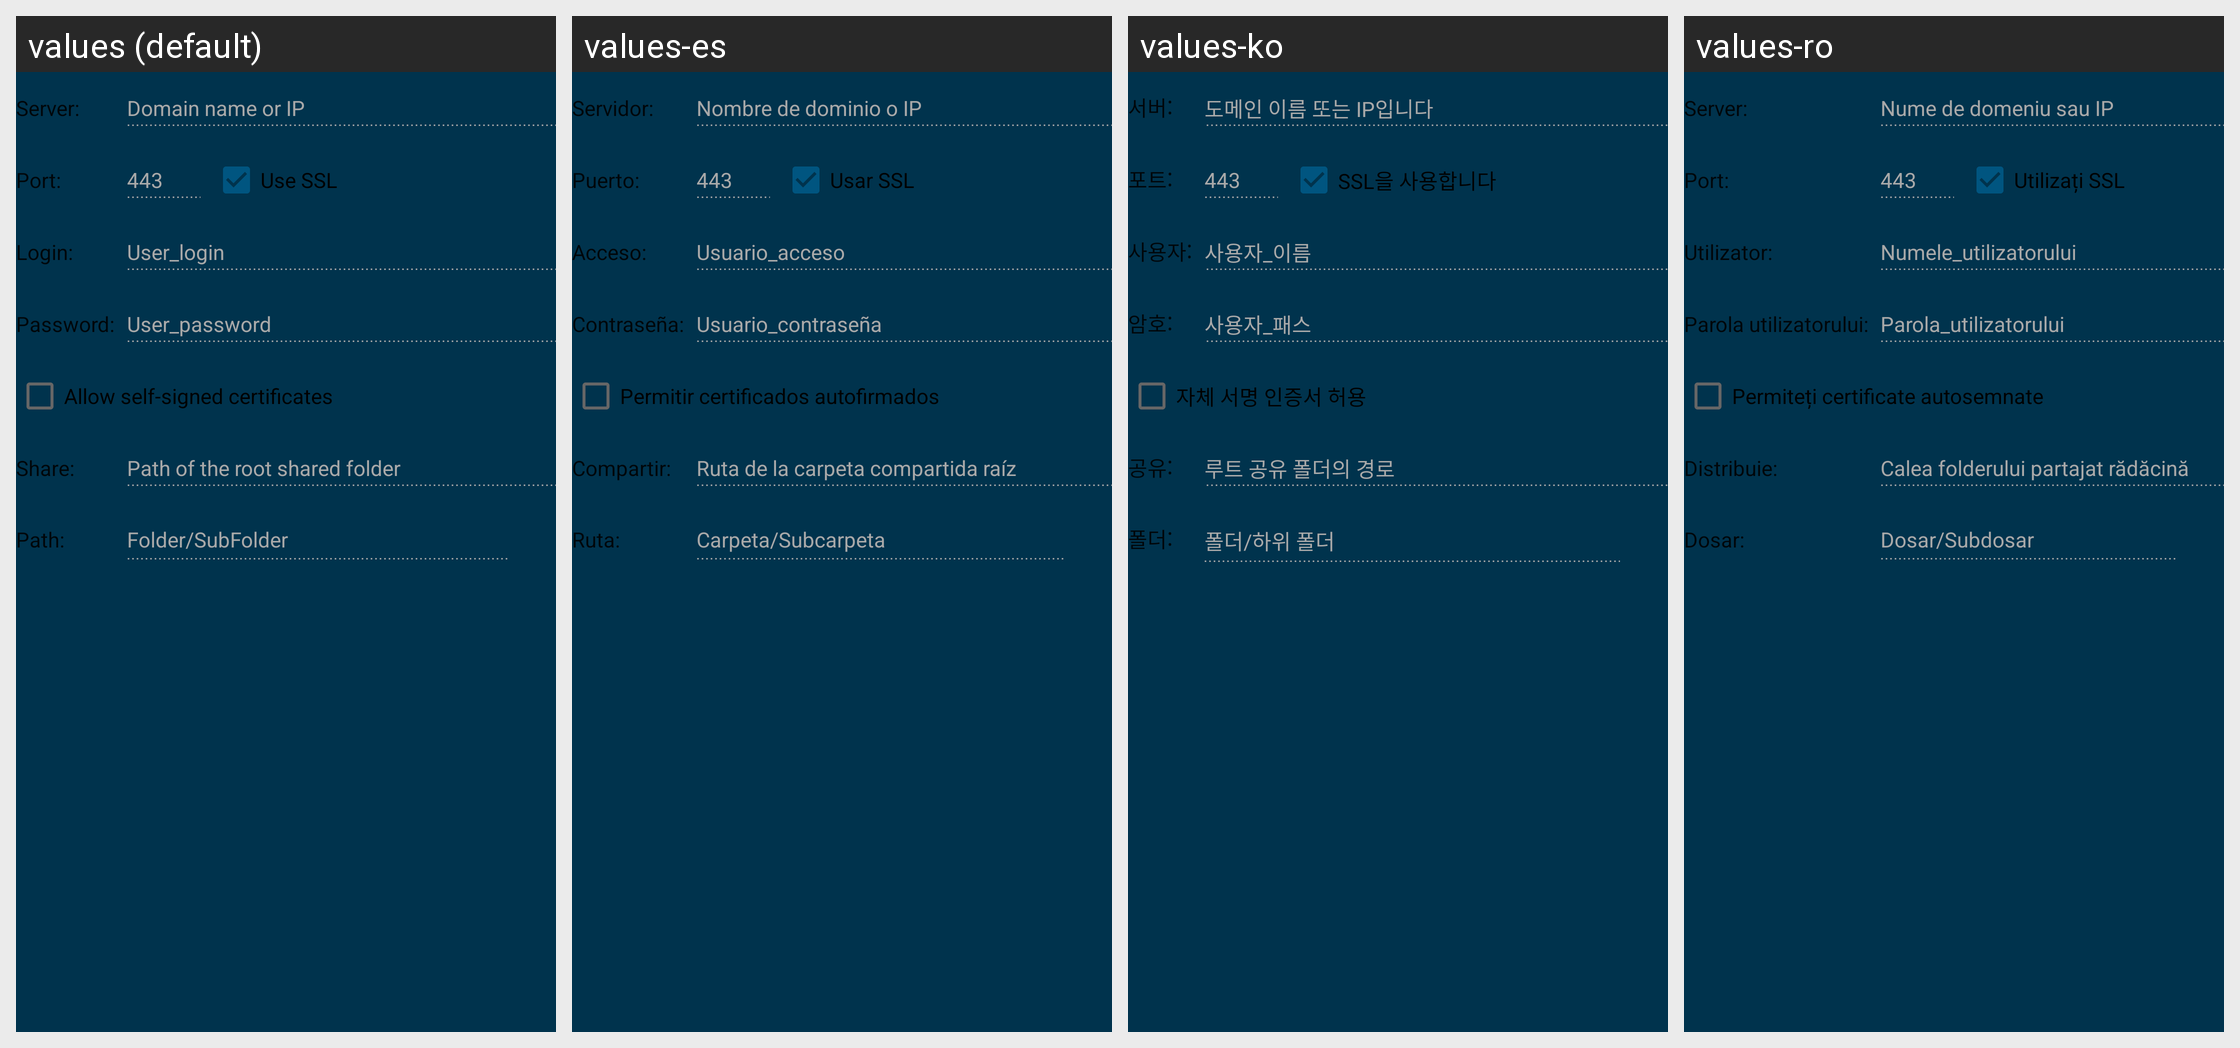

For this localized Android screen grid, give each drawn string resource with its value in every locale shown.
Android screen res/layout/fragment_target_webdav.xml rendered under 4 locales, left to right: values (default), values-es, values-ko, values-ro. Device: Nexus 5 (rendered at 1080×1920; each locale shown at half size, 540×960, under a caption strip naming it); theme AppTheme.
Other locales in the repository, not shown: values-bn, values-cs, values-de, values-el, values-fr, values-hi, values-hu, values-in, values-it, values-ja, values-nl, values-pl, values-pt, values-ru, values-sv, values-tr, values-uk, values-zh.
Strings drawn on this screen, with the default value and each locale's value (text and hints the layout hard-codes, and strings that could not be matched under every locale, appear in the picture but are not listed):

target_common_server
  values: Server:
  values-es: Servidor:
  values-ko: 서버:
  values-ro: Server:

target_common_server_hint
  values: Domain name or IP
  values-es: Nombre de dominio o IP
  values-ko: 도메인 이름 또는 IP입니다
  values-ro: Nume de domeniu sau IP

target_common_port
  values: Port:
  values-es: Puerto:
  values-ko: 포트:
  values-ro: Port:

target_webdav_port_ssl_hint
  values: 443
  values-es: 443  [not translated; the default value is used]
  values-ko: 443  [not translated; the default value is used]
  values-ro: 443  [not translated; the default value is used]

target_webdav_ssl
  values: Use SSL
  values-es: Usar SSL
  values-ko: SSL을 사용합니다
  values-ro: Utilizați SSL

target_common_login
  values: Login:
  values-es: Acceso:
  values-ko: 사용자:
  values-ro: Utilizator:

target_common_login_hint
  values: User_login
  values-es: Usuario_acceso
  values-ko: 사용자_이름
  values-ro: Numele_utilizatorului

target_common_password
  values: Password:
  values-es: Contraseña:
  values-ko: 암호:
  values-ro: Parola utilizatorului:

target_common_password_hint
  values: User_password
  values-es: Usuario_contraseña
  values-ko: 사용자_패스
  values-ro: Parola_utilizatorului

target_common_self_signed
  values: Allow self-signed certificates
  values-es: Permitir certificados autofirmados
  values-ko: 자체 서명 인증서 허용
  values-ro: Permiteți certificate autosemnate

target_common_share
  values: Share:
  values-es: Compartir:
  values-ko: 공유:
  values-ro: Distribuie:

target_nfs_share_hint
  values: Path of the root shared folder
  values-es: Ruta de la carpeta compartida raíz
  values-ko: 루트 공유 폴더의 경로
  values-ro: Calea folderului partajat rădăcină

target_common_path
  values: Path:
  values-es: Ruta:
  values-ko: 폴더:
  values-ro: Dosar:

target_common_path_hint
  values: Folder/SubFolder
  values-es: Carpeta/Subcarpeta
  values-ko: 폴더/하위 폴더
  values-ro: Dosar/Subdosar
